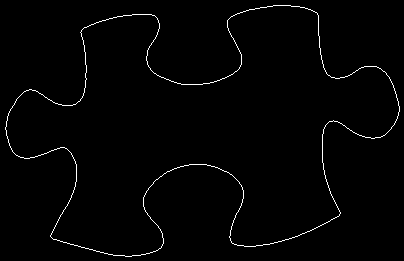

Source data for this figure (header and first rows):
84, 27
85, 27
86, 27
87, 26
88, 26
89, 25
90, 25
91, 24
92, 24
93, 24
94, 23
95, 23
96, 22
97, 22
98, 22
99, 21
100, 21
101, 21
102, 20
103, 20
104, 20
105, 20
106, 19
107, 19
108, 19
109, 18
110, 18
111, 18
112, 18
113, 17
114, 17
115, 17
116, 17
117, 16
118, 16
119, 16
120, 16
121, 16
122, 16
123, 15
124, 15
125, 15
126, 15
127, 15
128, 15
129, 15
130, 15
131, 15
132, 14
133, 14
134, 14
135, 14
136, 14
137, 14
138, 14
139, 14
140, 14
141, 14
142, 14
143, 14
144, 14
... 1,382 more rows
